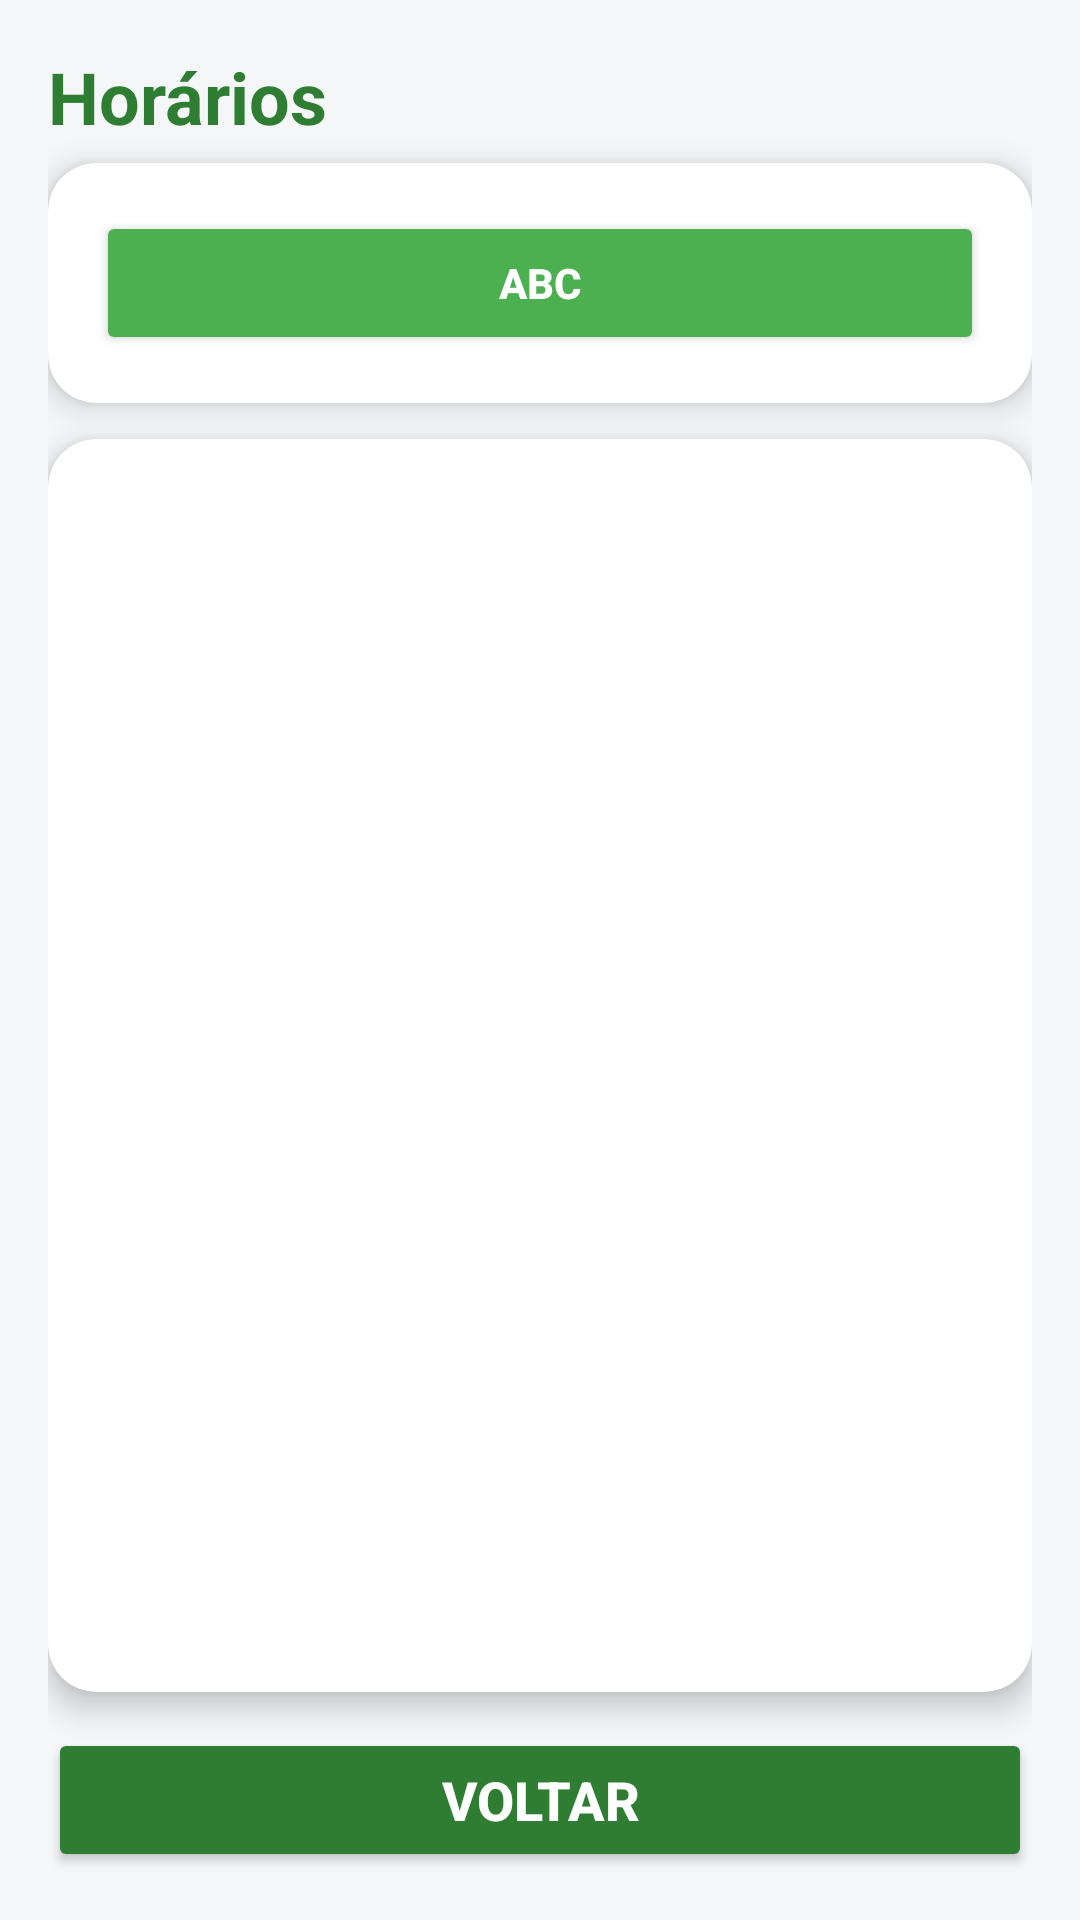

Here is an Android app screen rendered from its layout file. Give the layout XML and the strings, colors and styles it references.
<!-- AndroidManifest.xml: application theme Theme.ProjFinal -->
<!-- res/layout/activity_horarios_v2.xml -->
<?xml version="1.0" encoding="utf-8"?>
<LinearLayout xmlns:android="http://schemas.android.com/apk/res/android"
    xmlns:app="http://schemas.android.com/apk/res-auto"
    android:layout_width="match_parent"
    android:layout_height="match_parent"
    android:background="@color/cinza_fundo"
    android:orientation="vertical"
    android:padding="16dp">

    
    <TextView
        android:id="@+id/txtTituloHorarios"
        android:layout_width="match_parent"
        android:layout_height="wrap_content"
        android:layout_marginBottom="6dp"
        android:text="@string/horariosTitulo"
        android:textColor="@color/verde_principal"
        android:textSize="24sp"
        android:textStyle="bold" />

    
    <androidx.cardview.widget.CardView
        android:id="@+id/cardBotoesHorarios"
        android:layout_width="match_parent"
        android:layout_height="wrap_content"
        android:layout_marginBottom="12dp"
        app:cardCornerRadius="16dp"
        app:cardElevation="6dp">

        <LinearLayout
            android:layout_width="match_parent"
            android:layout_height="wrap_content"
            android:gravity="center"
            android:orientation="horizontal"
            android:padding="12dp">


            
            <Button
                android:id="@+id/btnClear"
                android:layout_width="0dp"
                android:layout_height="wrap_content"
                android:layout_margin="4dp"
                android:layout_weight="1"
                android:backgroundTint="@color/verde_secundario"
                android:text="abc"
                android:textColor="@color/branco"
                android:textStyle="bold" />

        </LinearLayout>

    </androidx.cardview.widget.CardView>

    
    <androidx.cardview.widget.CardView
        android:id="@+id/cardTabela"
        android:layout_width="match_parent"
        android:layout_height="0dp"
        android:layout_marginBottom="12dp"
        android:layout_weight="1"
        app:cardCornerRadius="16dp"
        app:cardElevation="6dp">

        <HorizontalScrollView
            android:layout_width="match_parent"
            android:layout_height="match_parent"
            android:padding="8dp">

            <ScrollView
                android:layout_width="wrap_content"
                android:layout_height="match_parent">

                
                <TableLayout
                    android:id="@+id/tableLayout"
                    android:layout_width="wrap_content"
                    android:layout_height="wrap_content"
                    android:stretchColumns="*" />

            </ScrollView>

        </HorizontalScrollView>

    </androidx.cardview.widget.CardView>

    
    <Button
        android:id="@+id/btnVoltarHorario"
        android:layout_width="match_parent"
        android:layout_height="wrap_content"
        android:backgroundTint="@color/verde_principal"
        android:text="@string/voltar"
        android:textColor="@color/branco"
        android:textSize="18sp"
        android:textStyle="bold" />

</LinearLayout>
<!-- resources referenced by this layout -->
<resources>
  <color name="branco">#FFFFFF</color>
  <color name="cinza_fundo">#F4F6F8</color>
  <color name="verde_principal">#2E7D32</color>
  <color name="verde_secundario">#4CAF50</color>
  <string name="horariosTitulo">Horários</string>
  <string name="voltar">Voltar</string>
  <style name="Theme.ProjFinal" parent="Base.Theme.ProjFinal" />
  <style name="Base.Theme.ProjFinal" parent="Theme.Material3.DayNight.NoActionBar">
          
          
      </style>
</resources>
